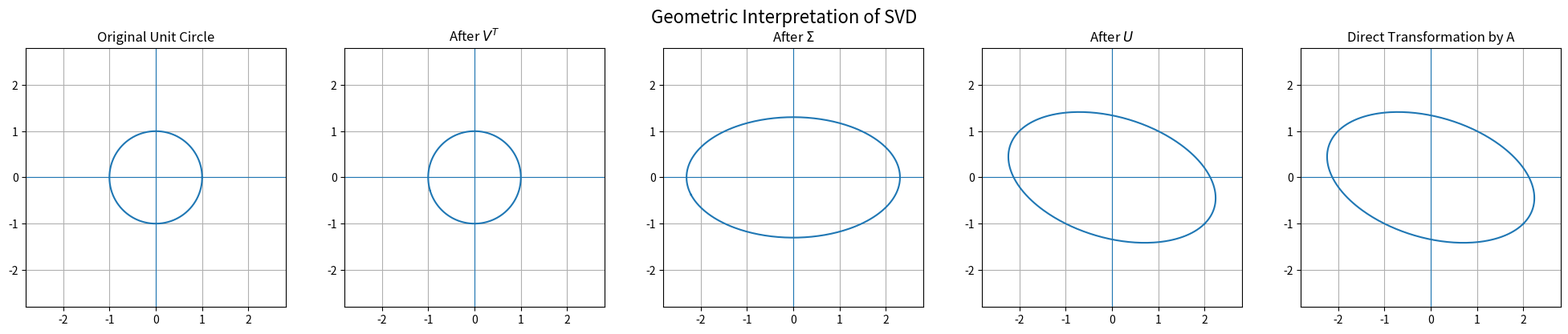

Generate this figure with matplotlib:
import numpy as np
import matplotlib.pyplot as plt


def geometric_visualization(A):

    if A.shape != (2, 2):
        print("Error: Please enter a 2x2 matrix.")
        return

    # SVD
    U, S, VT = np.linalg.svd(A)

    # Sigma matrix
    Sigma = np.diag(S)

    # Unit circle
    theta = np.linspace(0, 2 * np.pi, 300)

    circle = np.array([
        np.cos(theta),
        np.sin(theta)
    ])

    # Apply V^T
    after_VT = VT @ circle

    # Apply Sigma
    after_Sigma = Sigma @ after_VT

    # Apply U
    after_U = U @ after_Sigma

    # Direct transformation using A
    direct_A = A @ circle

    # Display SVD
    print("\n----------------------------------------")
    print("GEOMETRIC VISUALIZATION OF SVD")
    print("----------------------------------------")

    print("\nMatrix A:")
    print(A)

    print("\nU:")
    print(U)

    print("\nSingular Values:")
    print(S)

    print("\nSigma:")
    print(Sigma)

    print("\nV^T:")
    print(VT)

    # Verify A = U Sigma V^T
    reconstructed_A = U @ Sigma @ VT

    print("\nU Sigma V^T:")
    print(reconstructed_A)

    print("\nVerification:")
    print(np.allclose(A, reconstructed_A))

    # Find graph limits
    all_points = np.concatenate(
        [circle, after_VT, after_Sigma, after_U, direct_A],
        axis=1
    )

    max_value = np.max(np.abs(all_points)) + 0.5

    # Create plots
    fig, axes = plt.subplots(1, 5, figsize=(20, 4))

    # Original Circle
    axes[0].plot(circle[0], circle[1])
    axes[0].set_title("Original Unit Circle")

    # After V^T
    axes[1].plot(after_VT[0], after_VT[1])
    axes[1].set_title("After $V^T$")

    # After Sigma
    axes[2].plot(after_Sigma[0], after_Sigma[1])
    axes[2].set_title("After $\\Sigma$")

    # After U
    axes[3].plot(after_U[0], after_U[1])
    axes[3].set_title("After $U$")

    # Direct transformation
    axes[4].plot(direct_A[0], direct_A[1])
    axes[4].set_title("Direct Transformation by A")

    # Format all graphs
    for ax in axes:
        ax.set_aspect("equal")
        ax.set_xlim(-max_value, max_value)
        ax.set_ylim(-max_value, max_value)
        ax.grid(True)
        ax.axhline(0, linewidth=0.8)
        ax.axvline(0, linewidth=0.8)

    plt.suptitle("Geometric Interpretation of SVD", fontsize=16)
    plt.tight_layout()
    plt.show()


# Example matrix
A = np.array([
    [2, 1],
    [-1, 1]
])

# Call the function
geometric_visualization(A)
